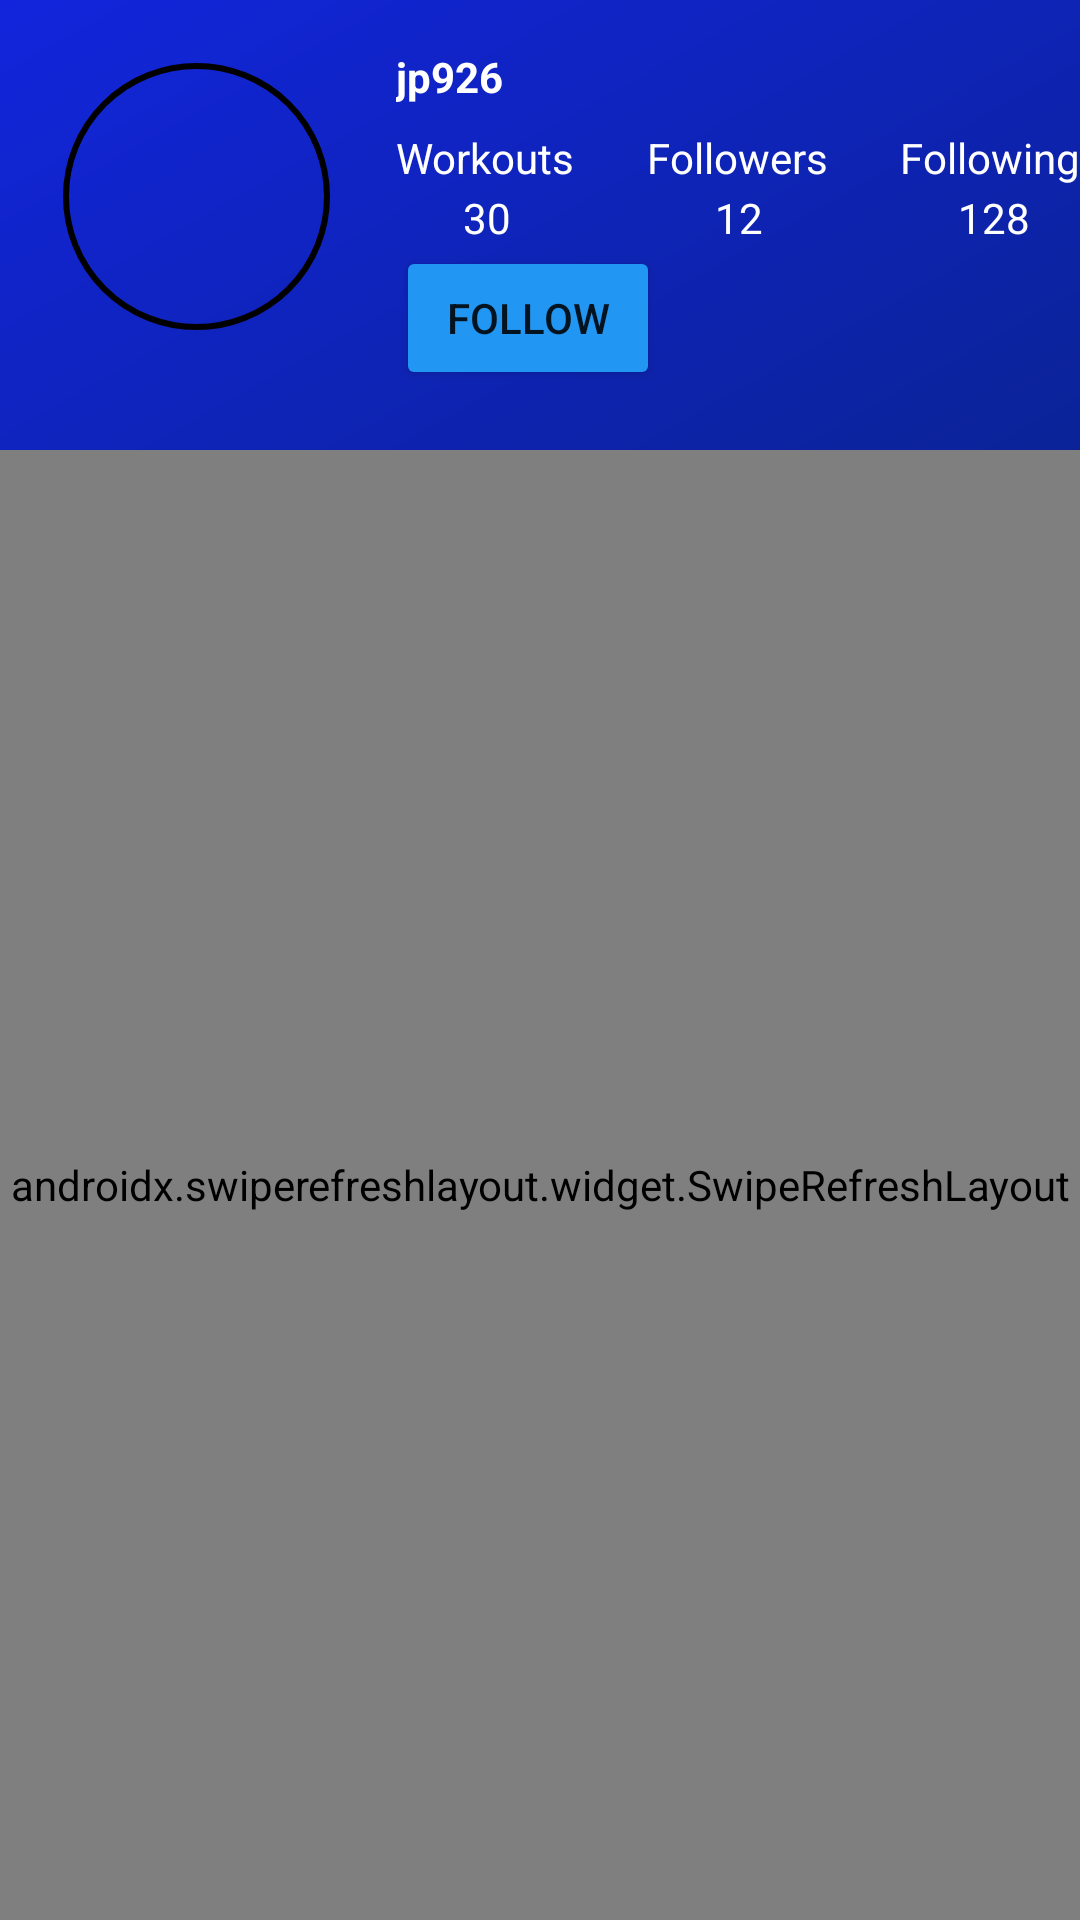

The Android layout XML behind this screen, and the referenced resources:
<!-- AndroidManifest.xml: application theme Theme.NRGfitApp -->
<!-- res/layout/activity_view_other_profile.xml -->
<?xml version="1.0" encoding="utf-8"?>
<androidx.constraintlayout.widget.ConstraintLayout xmlns:android="http://schemas.android.com/apk/res/android"
    xmlns:app="http://schemas.android.com/apk/res-auto"
    xmlns:tools="http://schemas.android.com/tools"
    android:layout_width="match_parent"
    android:layout_height="match_parent"
    android:background="@drawable/gradient" >


    <com.google.android.material.imageview.ShapeableImageView
        android:id="@+id/ivProfile"
        android:layout_width="101dp"
        android:layout_height="101dp"
        android:layout_marginStart="15dp"
        android:layout_marginTop="15dp"
        app:strokeColor="@color/black"
        app:strokeWidth="2dp"
        android:scaleType="centerCrop"
        android:padding="7dp"
        app:shapeAppearanceOverlay="@style/Circular"
        app:layout_constraintStart_toStartOf="parent"
        app:layout_constraintTop_toTopOf="parent"
        tools:srcCompat="@tools:sample/avatars" />

    <TextView
        android:id="@+id/tvProfileUsername"
        android:layout_width="wrap_content"
        android:layout_height="wrap_content"
        android:layout_marginStart="16dp"
        android:layout_marginTop="16dp"
        android:text="jp926"
        android:textColor="@color/white"
        android:textStyle="bold"
        app:layout_constraintStart_toEndOf="@+id/ivProfile"
        app:layout_constraintTop_toTopOf="parent" />

    <TextView
        android:id="@+id/tvWorkoutsLabel"
        android:layout_width="wrap_content"
        android:layout_height="wrap_content"
        android:layout_marginStart="16dp"
        android:layout_marginTop="8dp"
        android:text="Workouts"
        android:textColor="@color/white"
        app:layout_constraintStart_toEndOf="@+id/ivProfile"
        app:layout_constraintTop_toBottomOf="@+id/tvProfileUsername" />

    <TextView
        android:id="@+id/tvFollowersLabel"
        android:layout_width="wrap_content"
        android:layout_height="wrap_content"
        android:layout_marginStart="24dp"
        android:layout_marginTop="8dp"
        android:text="Followers"
        android:textColor="@color/white"
        app:layout_constraintStart_toEndOf="@+id/tvWorkoutsLabel"
        app:layout_constraintTop_toBottomOf="@+id/tvProfileUsername" />

    <TextView
        android:id="@+id/tvFollowingLabel"
        android:layout_width="wrap_content"
        android:layout_height="wrap_content"
        android:layout_marginStart="24dp"
        android:layout_marginTop="8dp"
        android:text="Following"
        android:textColor="@color/white"
        app:layout_constraintStart_toEndOf="@+id/tvFollowersLabel"
        app:layout_constraintTop_toBottomOf="@+id/tvProfileUsername" />

    <TextView
        android:id="@+id/tvWorkoutCount"
        android:layout_width="61dp"
        android:layout_height="19dp"
        android:layout_marginStart="16dp"
        android:layout_marginTop="1dp"
        android:text="30"
        android:textColor="@color/white"
        android:textAlignment="center"
        app:layout_constraintStart_toEndOf="@+id/ivProfile"
        app:layout_constraintTop_toBottomOf="@+id/tvWorkoutsLabel" />

    <TextView
        android:id="@+id/tvFollowerCount"
        android:layout_width="61dp"
        android:layout_height="19dp"
        android:layout_marginStart="23dp"
        android:layout_marginTop="1dp"
        android:text="12"
        android:textColor="@color/white"
        android:textAlignment="center"
        app:layout_constraintStart_toEndOf="@+id/tvWorkoutCount"
        app:layout_constraintTop_toBottomOf="@+id/tvFollowersLabel" />

    <TextView
        android:id="@+id/tvFollowingCount"
        android:layout_width="61dp"
        android:layout_height="19dp"
        android:layout_marginStart="108dp"
        android:layout_marginTop="1dp"
        android:text="128"
        android:textColor="@color/white"
        android:textAlignment="center"
        app:layout_constraintStart_toEndOf="@+id/tvWorkoutCount"
        app:layout_constraintTop_toBottomOf="@+id/tvFollowersLabel"
        />


    <androidx.swiperefreshlayout.widget.SwipeRefreshLayout
        android:id="@+id/swipeContainer"
        android:layout_width="match_parent"
        android:layout_height="match_parent"
        android:layout_marginTop="150dp"
        app:layout_constraintBottom_toBottomOf="parent"
        app:layout_constraintEnd_toEndOf="parent"
        app:layout_constraintHorizontal_bias="0.0"
        app:layout_constraintStart_toStartOf="parent"
        app:layout_constraintTop_toBottomOf="@+id/ivProfile"
        app:layout_constraintVertical_bias="0.026">

        <androidx.recyclerview.widget.RecyclerView
            android:id="@+id/feedRecyclerView"
            android:layout_width="match_parent"
            android:layout_height="wrap_content"
            app:layout_constraintBottom_toBottomOf="parent"
            app:layout_constraintTop_toBottomOf="@+id/ivProfile" />
    </androidx.swiperefreshlayout.widget.SwipeRefreshLayout>

    <Button
        android:id="@+id/profileFollow"
        android:layout_width="wrap_content"
        android:layout_height="wrap_content"
        android:layout_marginStart="16dp"
        android:backgroundTint="#2196F3"
        android:text="Follow"
        app:layout_constraintStart_toEndOf="@+id/ivProfile"
        app:layout_constraintTop_toBottomOf="@+id/tvWorkoutCount" />

</androidx.constraintlayout.widget.ConstraintLayout>
<!-- resources referenced by this layout -->
<resources>
  <!-- drawable gradient (drawable) -->
  <?xml version="1.0" encoding="utf-8"?>
  <shape xmlns:android="http://schemas.android.com/apk/res/android">
      <gradient
          android:angle="135"
          android:endColor="#1225DC"
          android:startColor="#011F37" />
  </shape>
  <style name="Circular">
          <item name="cornerSize">50%</item>
      </style>
  <style name="Theme.NRGfitApp" parent="Theme.MaterialComponents.DayNight.DarkActionBar">
          
          <item name="colorPrimary">@color/purple_500</item>
          <item name="colorPrimaryVariant">@color/purple_700</item>
          <item name="colorOnPrimary">@color/white</item>
          
          <item name="colorSecondary">@color/teal_200</item>
          <item name="colorSecondaryVariant">@color/teal_700</item>
          <item name="colorOnSecondary">@color/black</item>
          
          <item name="android:statusBarColor" tools:targetApi="l">?attr/colorPrimaryVariant</item>
          
      </style>
  <!-- not gathered from this repository: default colours our renderer supplied (Android Studio template values) -->
  <color name="purple_500">#FF6200EE</color>
  <color name="purple_700">#FF3700B3</color>
  <color name="teal_200">#FF03DAC5</color>
  <color name="teal_700">#FF018786</color>
  <color name="black">#FF000000</color>
  <color name="white">#FFFFFFFF</color>
</resources>
